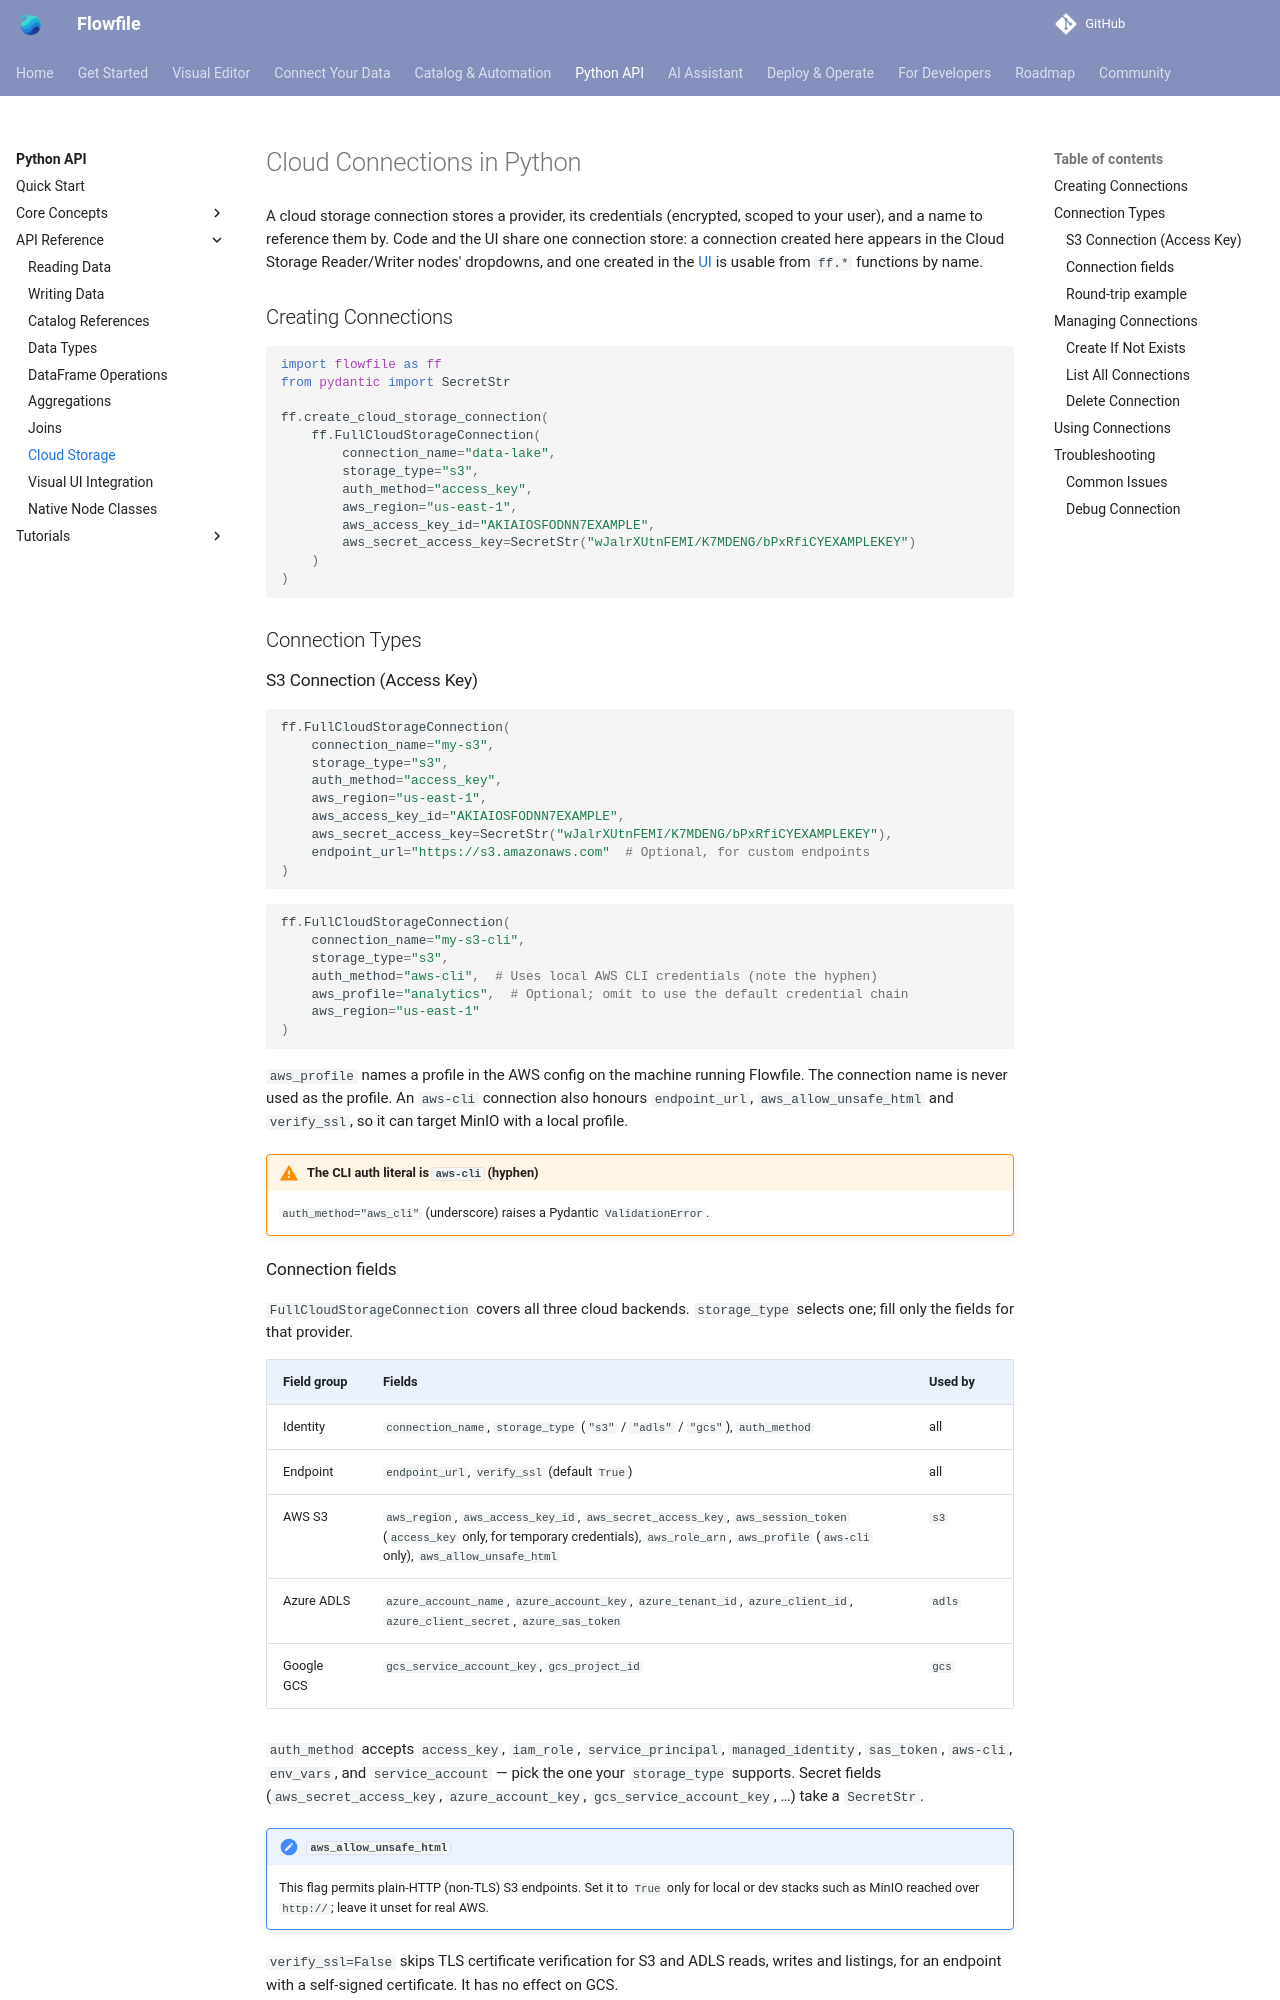

repository: stevewithington/flowfile-visual-etl · page: users/python-api/reference/cloud-connections.html · generator: mkdocs

# Cloud Connections in Python

A cloud storage connection stores a provider, its credentials (encrypted, scoped to your user), and a name to reference them by. Code and the UI share one connection store: a connection created here appears in the Cloud Storage Reader/Writer nodes' dropdowns, and one created in the [UI](../../visual-editor/tutorials/cloud-connections.md) is usable from `ff.*` functions by name.

## Creating Connections

```python
import flowfile as ff
from pydantic import SecretStr

ff.create_cloud_storage_connection(
    ff.FullCloudStorageConnection(
        connection_name="data-lake",
        storage_type="s3",
        auth_method="access_key",
        aws_region="us-east-1",
        aws_access_key_id="AKIAIOSFODNN7EXAMPLE",
        aws_secret_access_key=SecretStr("wJalrXUtnFEMI/K7MDENG/bPxRfiCYEXAMPLEKEY")
    )
)
```

## Connection Types

### S3 Connection (Access Key)

```python
ff.FullCloudStorageConnection(
    connection_name="my-s3",
    storage_type="s3",
    auth_method="access_key",
    aws_region="us-east-1",
    aws_access_key_id="AKIAIOSFODNN7EXAMPLE",
    aws_secret_access_key=SecretStr("wJalrXUtnFEMI/K7MDENG/bPxRfiCYEXAMPLEKEY"),
    endpoint_url="https://s3.amazonaws.com"  # Optional, for custom endpoints
)
```

```python
ff.FullCloudStorageConnection(
    connection_name="my-s3-cli",
    storage_type="s3",
    auth_method="aws-cli",  # Uses local AWS CLI credentials (note the hyphen)
    aws_profile="analytics",  # Optional; omit to use the default credential chain
    aws_region="us-east-1"
)
```

`aws_profile` names a profile in the AWS config on the machine running Flowfile. The connection name is never used as the profile. An `aws-cli` connection also honours `endpoint_url`, `aws_allow_unsafe_html` and `verify_ssl`, so it can target MinIO with a local profile.

!!! warning "The CLI auth literal is `aws-cli` (hyphen)"
    `auth_method="aws_cli"` (underscore) raises a Pydantic `ValidationError`.
